Run: headless pygame with SDL's dummy video driver; simulated clock (each Clock.tick advances the game by its frame time, no real sleeping); random seed 0; keys injected as events and as key.get_pressed() state; mouse plan: one left click at the window centre at the start of phase 2, then a move to the lower-right quarter at the start of phase 3.
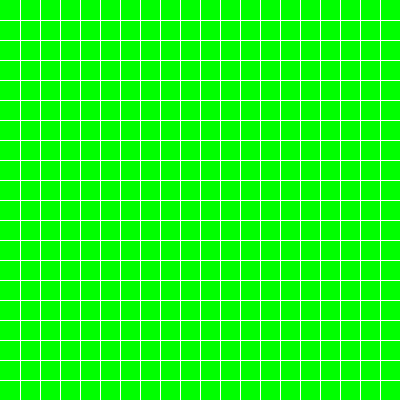
Frame 1 of 4 · flips 1–60 · no input
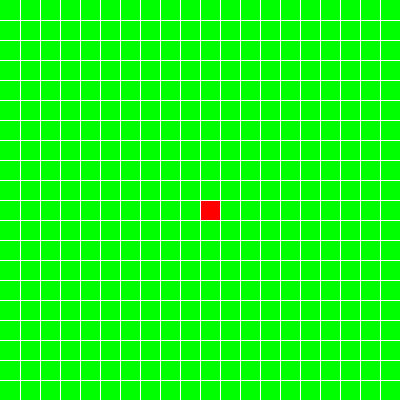
Frame 2 of 4 · flips 61–180 · clicked the window centre · tapped SPACE, RETURN · held RIGHT (→), D
Frame 3 of 4 · flips 181–300 · moved the mouse to the lower-right quarter · held DOWN (↓), S · screen unchanged from frame 2, image omitted
Frame 4 of 4 · flips 301–420 · held LEFT (←), A, UP (↑), W · screen unchanged from frame 3, image omitted

The pygame program that drew these frames:

import pygame

pygame.init()

game_env = [
    [0, 0, 0, 0, 0, 0, 0, 0, 0, 0, 0, 0, 0, 0, 0, 0, 0, 0, 0, 0],
    [0, 0, 0, 0, 0, 0, 0, 0, 0, 0, 0, 0, 0, 0, 0, 0, 0, 0, 0, 0],
    [0, 0, 0, 0, 0, 0, 0, 0, 0, 0, 0, 0, 0, 0, 0, 0, 0, 0, 0, 0],
    [0, 0, 0, 0, 0, 0, 0, 0, 0, 0, 0, 0, 0, 0, 0, 0, 0, 0, 0, 0],
    [0, 0, 0, 0, 0, 0, 0, 0, 0, 0, 0, 0, 0, 0, 0, 0, 0, 0, 0, 0],
    [0, 0, 0, 0, 0, 0, 0, 0, 0, 0, 0, 0, 0, 0, 0, 0, 0, 0, 0, 0],
    [0, 0, 0, 0, 0, 0, 0, 0, 0, 0, 0, 0, 0, 0, 0, 0, 0, 0, 0, 0],
    [0, 0, 0, 0, 0, 0, 0, 0, 0, 0, 0, 0, 0, 0, 0, 0, 0, 0, 0, 0],
    [0, 0, 0, 0, 0, 0, 0, 0, 0, 0, 0, 0, 0, 0, 0, 0, 0, 0, 0, 0],
    [0, 0, 0, 0, 0, 0, 0, 0, 0, 0, 0, 0, 0, 0, 0, 0, 0, 0, 0, 0],
    [0, 0, 0, 0, 0, 0, 0, 0, 0, 0, 0, 0, 0, 0, 0, 0, 0, 0, 0, 0],
    [0, 0, 0, 0, 0, 0, 0, 0, 0, 0, 0, 0, 0, 0, 0, 0, 0, 0, 0, 0],
    [0, 0, 0, 0, 0, 0, 0, 0, 0, 0, 0, 0, 0, 0, 0, 0, 0, 0, 0, 0],
    [0, 0, 0, 0, 0, 0, 0, 0, 0, 0, 0, 0, 0, 0, 0, 0, 0, 0, 0, 0],
    [0, 0, 0, 0, 0, 0, 0, 0, 0, 0, 0, 0, 0, 0, 0, 0, 0, 0, 0, 0],
    [0, 0, 0, 0, 0, 0, 0, 0, 0, 0, 0, 0, 0, 0, 0, 0, 0, 0, 0, 0],
    [0, 0, 0, 0, 0, 0, 0, 0, 0, 0, 0, 0, 0, 0, 0, 0, 0, 0, 0, 0],
    [0, 0, 0, 0, 0, 0, 0, 0, 0, 0, 0, 0, 0, 0, 0, 0, 0, 0, 0, 0],
    [0, 0, 0, 0, 0, 0, 0, 0, 0, 0, 0, 0, 0, 0, 0, 0, 0, 0, 0, 0],
    [0, 0, 0, 0, 0, 0, 0, 0, 0, 0, 0, 0, 0, 0, 0, 0, 0, 0, 0, 0],
]

SCREEN_HEIGHT = 400
SCREEN_WIDTH = 400

SCREEN = pygame.display.set_mode((SCREEN_WIDTH, SCREEN_HEIGHT))
CLOCK = pygame.time.Clock()
setup_mode = True
game_mode = False
click_pos = None


class Cell(pygame.sprite.Sprite):
    def __init__(self, row, col):
        pygame.sprite.Sprite.__init__(self)
        self.row = row
        self.col = col
        self.status = False
        self.width = len(game_env)
        self.image = pygame.surface.Surface((self.width, self.width))
        self.rect = self.image.get_rect()
        self.rect.x = self.col * self.width
        self.rect.y = self.row * self.width
        self.image.fill('green')
        self.last_click_pos = None

    def update(self, last_click_pos):
        global game_env

        if setup_mode and type(last_click_pos) == tuple and last_click_pos != self.last_click_pos:
            self.last_click_pos = last_click_pos
            if self.rect.collidepoint(last_click_pos) and not self.status:
                self.status = True
                game_env[self.row][self.col] = 1
                self.image.fill('red')
            elif self.rect.collidepoint(last_click_pos) and self.status:
                self.status = False
                game_env[self.row][self.col] = 0
                self.image.fill('green')
        else:
            pass


def lines(surface_width, game_environment):
    width_square = len(game_environment)
    for i in range(width_square, surface_width + 1, width_square):
        pygame.draw.line(SCREEN, 'white', (i, 0), (i, surface_width))
        pygame.draw.line(SCREEN, 'white', (0, i), (surface_width, i))


cells = pygame.sprite.Group()
row_num = 0
for row in range(0, len(game_env) + 1):
    for col in range(0, len(game_env) + 1):
        cell = Cell(row=row, col=col)
        print(f"{cell.rect.x} | {cell.rect.y}")
        cells.add(cell)

while True:
    for event in pygame.event.get():
        if event.type == pygame.QUIT:
            pygame.quit()
            quit()
        if event.type == pygame.MOUSEBUTTONDOWN:
            click_pos = event.pos
            print(click_pos)

    cells.draw(SCREEN)
    cells.update(click_pos)
    lines(SCREEN_WIDTH, game_env)
    pygame.display.update()
    CLOCK.tick(300)
